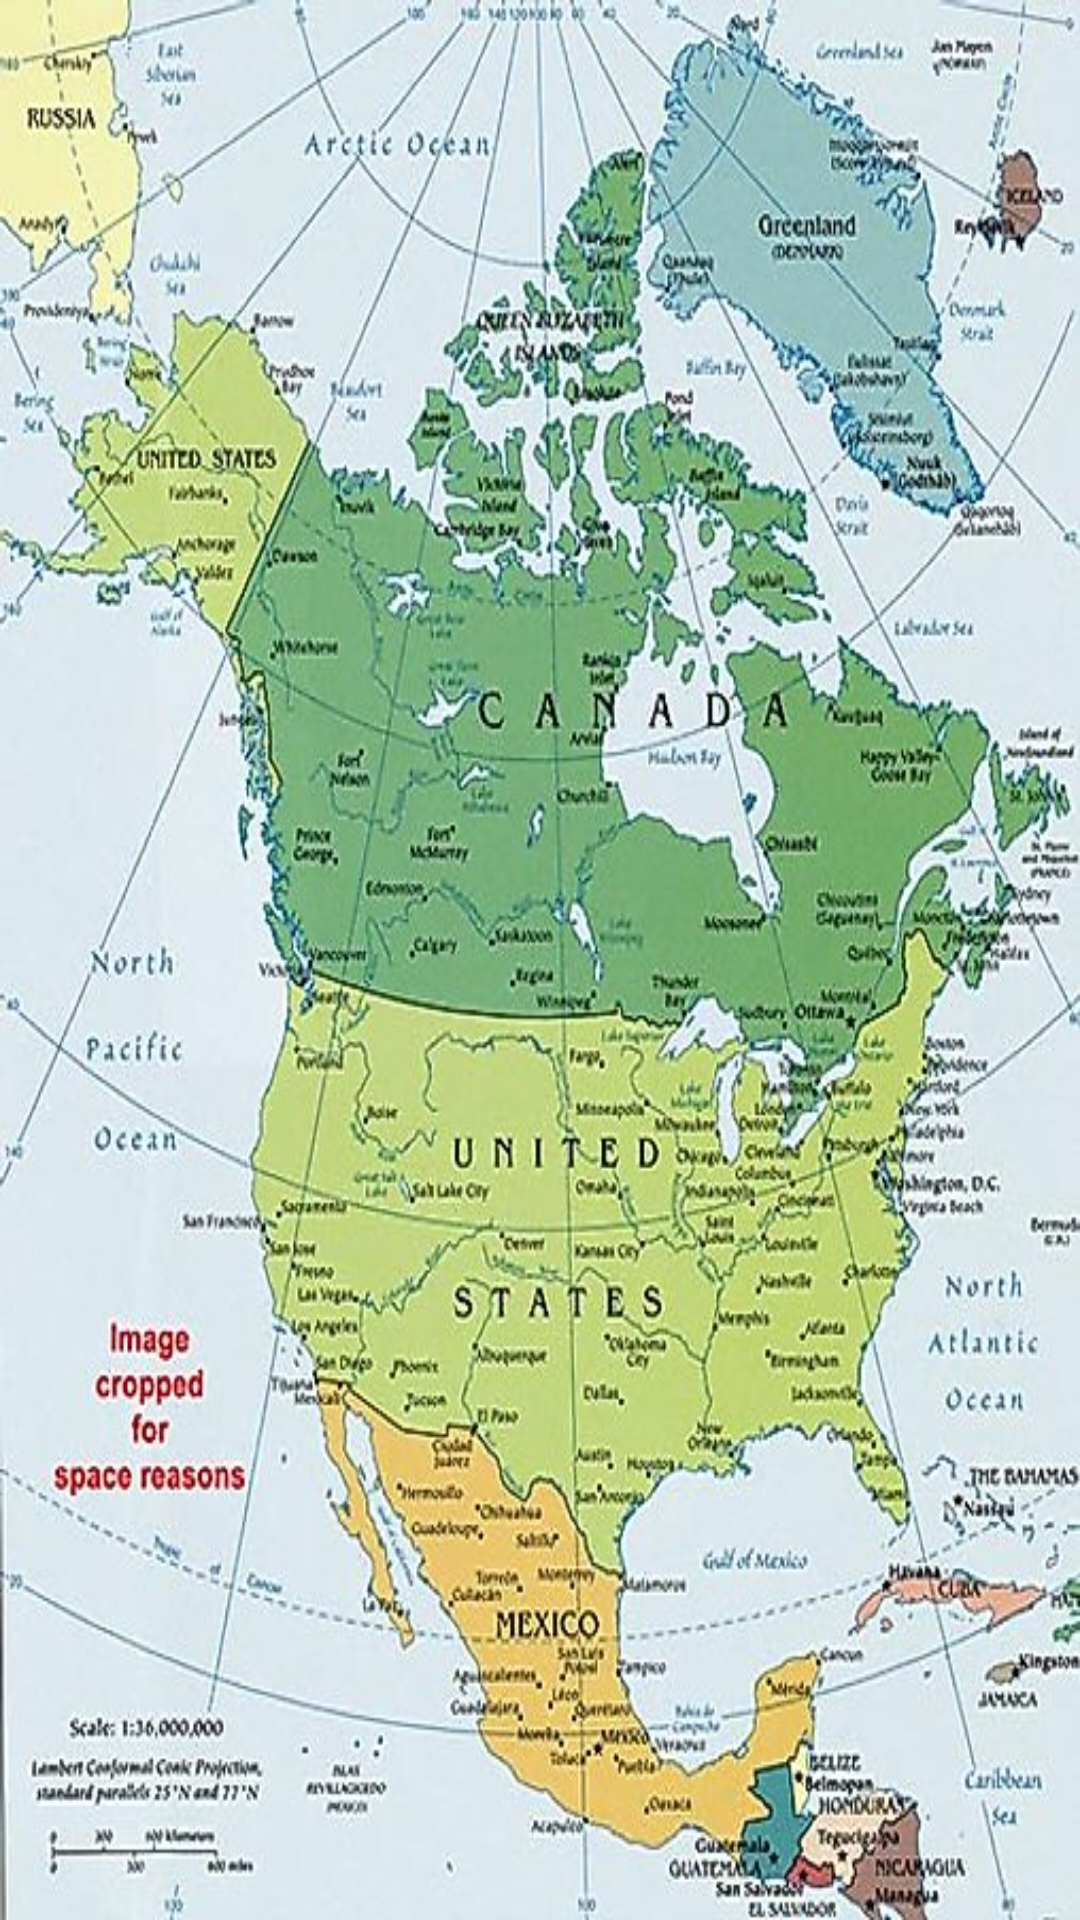

Reconstruct the res/layout file that produces this screen, plus the resources it refers to.
<!-- AndroidManifest.xml: application theme Theme.NavegacionFragmentsAndroid -->
<!-- res/layout/fragment_north.xml -->
<?xml version="1.0" encoding="utf-8"?>
<androidx.constraintlayout.widget.ConstraintLayout xmlns:android="http://schemas.android.com/apk/res/android"
    xmlns:tools="http://schemas.android.com/tools"
    android:layout_width="match_parent"
    android:layout_height="match_parent"
    xmlns:app="http://schemas.android.com/apk/res-auto"
    tools:context=".NorthFragment"
    android:background="@drawable/north_america">

    <ImageView
        android:id="@+id/zoomCanada"
        android:layout_width="76dp"
        android:layout_height="81dp"
        android:adjustViewBounds="false"
        android:alpha="0.3"
        android:cropToPadding="false"
        android:src="@drawable/zoom"

        app:layout_constraintBottom_toBottomOf="parent"
        app:layout_constraintEnd_toEndOf="parent"
        app:layout_constraintHorizontal_bias="0.576"
        app:layout_constraintStart_toStartOf="parent"
        app:layout_constraintTop_toTopOf="parent"
        app:layout_constraintVertical_bias="0.423" />

    <ImageView
        android:id="@+id/zoomEEUU"
        android:layout_width="76dp"
        android:layout_height="81dp"
        android:adjustViewBounds="false"
        android:alpha="0.3"
        android:cropToPadding="false"
        android:src="@drawable/zoom"

        app:layout_constraintBottom_toBottomOf="parent"
        app:layout_constraintEnd_toEndOf="parent"
        app:layout_constraintHorizontal_bias="0.555"
        app:layout_constraintStart_toStartOf="parent"
        app:layout_constraintTop_toTopOf="parent"
        app:layout_constraintVertical_bias="0.675" />

    <ImageView
        android:id="@+id/zoomMexico"
        android:layout_width="76dp"
        android:layout_height="81dp"
        android:adjustViewBounds="false"
        android:alpha="0.3"
        android:cropToPadding="false"
        android:src="@drawable/zoom"

        app:layout_constraintBottom_toBottomOf="parent"
        app:layout_constraintEnd_toEndOf="parent"
        app:layout_constraintHorizontal_bias="0.534"
        app:layout_constraintStart_toStartOf="parent"
        app:layout_constraintTop_toTopOf="parent"
        app:layout_constraintVertical_bias="0.926" />


</androidx.constraintlayout.widget.ConstraintLayout>
<!-- resources referenced by this layout -->
<resources>
  <!-- drawable north_america: jpg bitmap (drawable, 101304 bytes) -->
  <style name="Theme.NavegacionFragmentsAndroid" parent="Theme.MaterialComponents.DayNight.DarkActionBar">
          
          <item name="colorPrimary">@color/purple_200</item>
          <item name="colorPrimaryVariant">@color/purple_700</item>
          <item name="colorOnPrimary">@color/black</item>
          
          <item name="colorSecondary">@color/teal_200</item>
          <item name="colorSecondaryVariant">@color/teal_200</item>
          <item name="colorOnSecondary">@color/black</item>
          
          <item name="android:statusBarColor" tools:targetApi="l">?attr/colorPrimaryVariant</item>
          
      </style>
  <!-- not gathered from this repository: default colours our renderer supplied (Android Studio template values) -->
  <color name="purple_200">#FFBB86FC</color>
  <color name="purple_700">#FF3700B3</color>
  <color name="teal_200">#FF03DAC5</color>
  <color name="black">#FF000000</color>
</resources>
